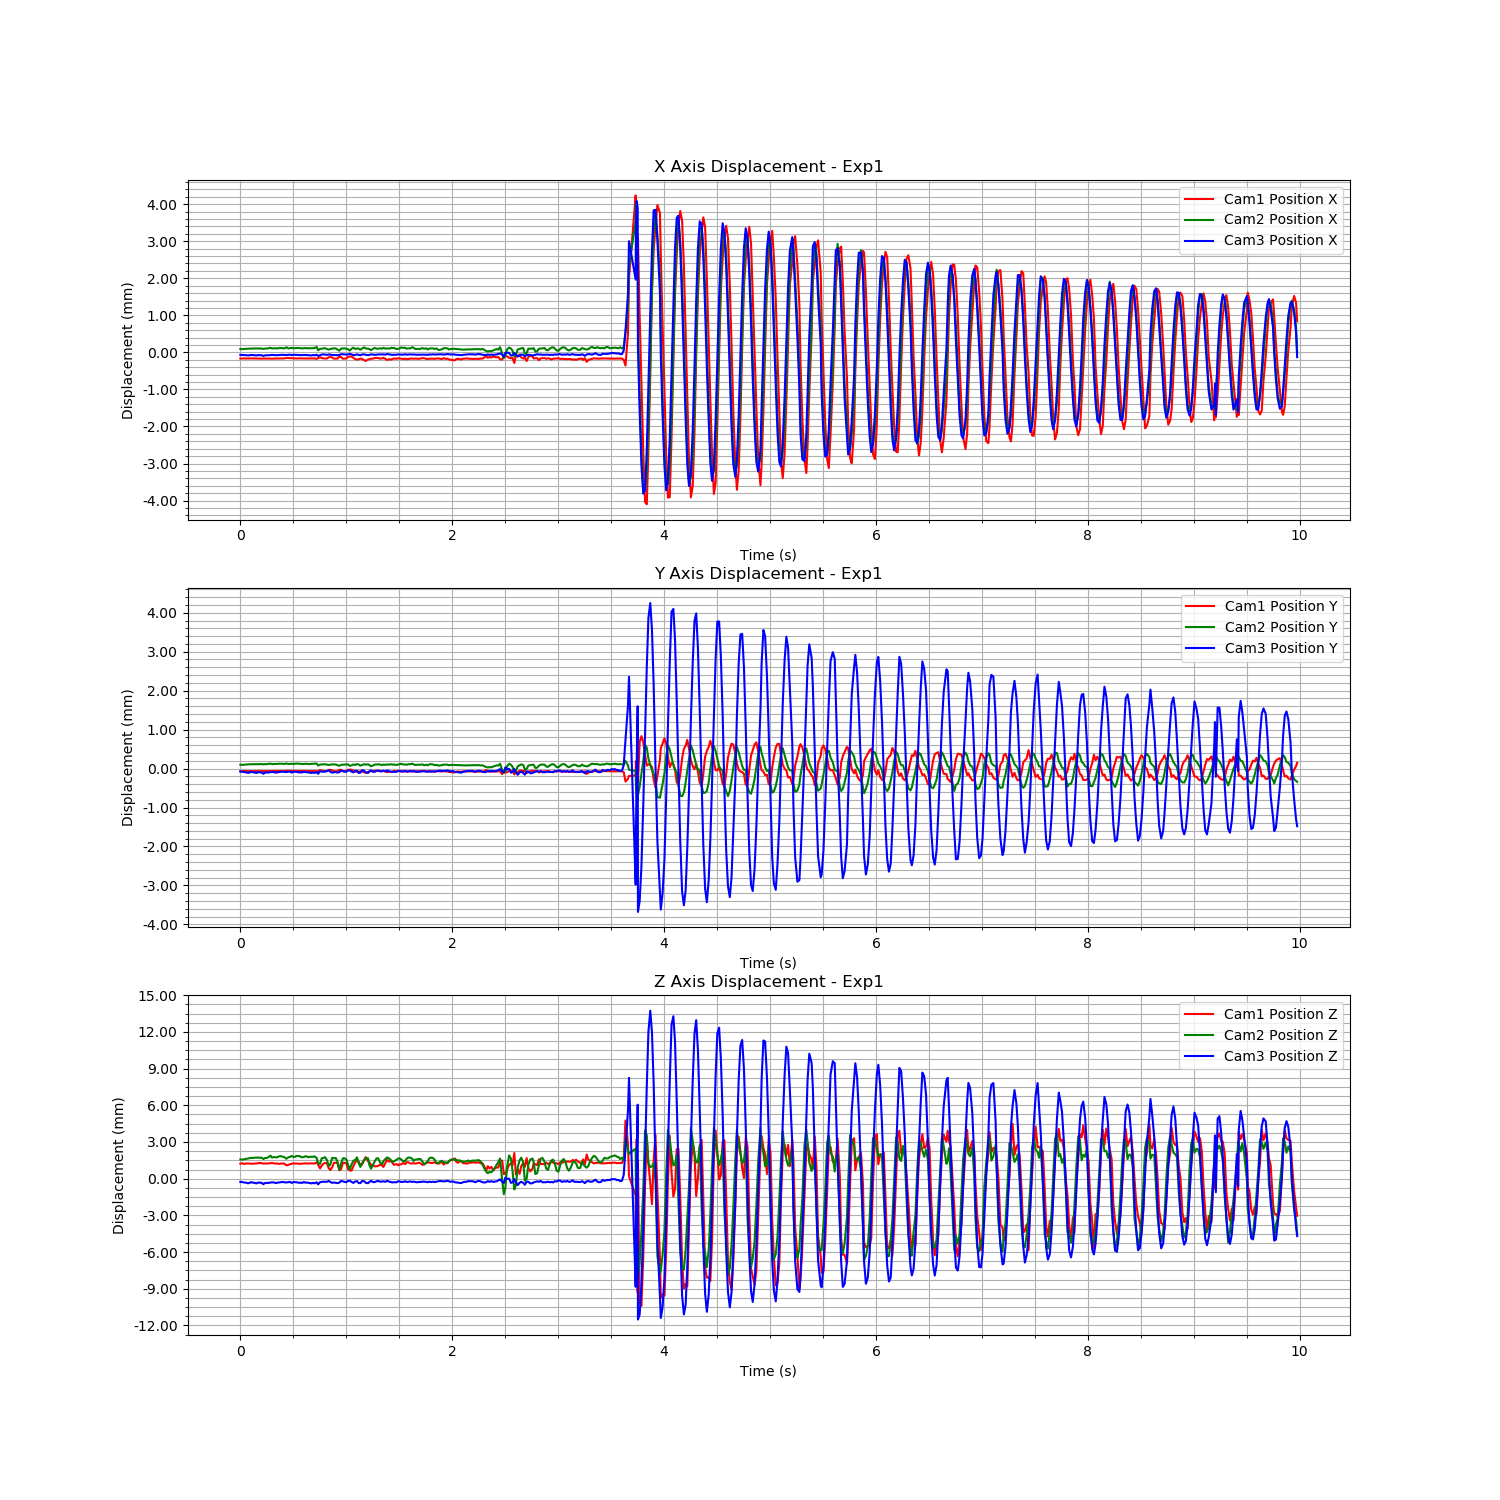

The data file committed next to this chart (first rows):
Time (s), Cam1 Fiducial ID, Cam1 Position X, Cam1 Position Y, Cam1 Position Z, Cam1 Rotation X, Cam1 Rotation Y, Cam1 Rotation Z, Cam1 Rotation W, Cam2 Fiducial ID, Cam2 Position X, Cam2 Position Y, Cam2 Position Z, Cam2 Rotation X, Cam2 Rotation Y, Cam2 Rotation Z, Cam2 Rotation W, Cam3 Fiducial ID, Cam3 Position X, Cam3 Position Y, Cam3 Position Z, Cam3 Rotation X, Cam3 Rotation Y, Cam3 Rotation Z
1727139215, 1, -2.6691495516456235e-05, -2.0104977043352883e-05, 0.0004267, 0.003546, -0.008733, -0.0008575, 1, 1, 5.8687246106140765e-05, 3.394589717610226e-05, 0.0009435, -0.05697, 0.08923, -0.001687, 0.9944, 1, 5.807492374172438e-06, 1.2345451730402421e-05, 5.0686240247362154e-05, 1.4165427990025987e-05, 0.0001696, -3.4969278728981725e-05
1727139215, 1, -2.9775974369998167e-05, -2.2031192427030093e-05, 0.0004561, 0.003665, -0.009038, -0.0008726, 1, 1, 5.764529474623836e-05, 3.186385032619e-05, 0.0009261, -0.05634, 0.08934, -0.001716, 0.9944, 1, 3.3052557360517193e-06, 8.178220709867168e-06, 3.284382056624253e-05, 3.338529990601373e-05, 0.0001413, -3.377351156142137e-05
1727139215, 1, -2.3603235421164958e-05, -1.8296195174844852e-05, 0.0004004, 0.003376, -0.008583, -0.000861, 1, 1, 6.126074450040813e-05, 3.680091811589229e-05, 0.0009633, -0.05574, 0.08915, -0.001734, 0.9945, 1, -1.738248216189252e-06, -1.84991972142772e-06, 6.484657393887075e-08, 9.705172911984576e-05, 7.749638353203979e-05, 2.893403032574536e-06
1727139215, 1, -2.7386416193880593e-05, -2.0375353532915833e-05, 0.0004319, 0.003537, -0.008685, -0.0008507, 1, 1, 6.311951902966134e-05, 3.911026402261465e-05, 0.0009861, -0.05612, 0.08905, -0.001722, 0.9944, 1, -1.9856256285525784e-06, -4.4650329365088225e-06, -6.010322391305125e-06, 8.16878547921574e-05, 4.362898715138256e-05, 4.011706184646672e-05
1727139215, 1, -2.761002536907677e-05, -2.071630395442317e-05, 0.0004385, 0.00356, -0.008892, -0.0008803, 1, 1, 6.519357510697987e-05, 4.229780129915852e-05, 0.001005, -0.05565, 0.08924, -0.00175, 0.9945, 1, -8.17371066991097e-06, -1.835823605567476e-05, -5.408257880345259e-05, 0.0001945, -8.92478212163934e-05, 5.292283874109661e-05
1727139215, 1, -2.6946109403482742e-05, -2.0362653633350227e-05, 0.0004359, 0.003631, -0.008946, -0.0008902, 1, 1, 6.903569506342667e-05, 4.548564587326336e-05, 0.001038, -0.0546, 0.0891, -0.001791, 0.9945, 1, -7.868568494465566e-06, -1.7254541255010207e-05, -5.0430663071321885e-05, 0.0002456, 1.1405931741035429e-05, -6.0433468324826e-06
1727139215, 1, -2.4924284329076797e-05, -1.8907670938848625e-05, 0.0004127, 0.003443, -0.008575, -0.000859, 1, 1, 7.241366873168952e-05, 4.8430796105229444e-05, 0.001075, -0.05487, 0.08867, -0.001783, 0.9945, 1, 5.1015211281353616e-06, 7.458535022555818e-06, 3.145109842134181e-05, 8.723446375491321e-06, 4.864572129614694e-05, 4.406361844517128e-06
1727139215, 1, -2.610853228638583e-05, -1.9568648298689966e-05, 0.0004257, 0.003581, -0.008696, -0.0008611, 1, 1, 7.122821030476245e-05, 4.7057778480483195e-05, 0.001056, -0.05476, 0.08894, -0.001804, 0.9945, 1, -4.471795933332111e-07, -4.9522745551153686e-06, -7.427275636487382e-06, 0.0001217, 1.1498201877002476e-05, -2.8069804131186865e-05
1727139215, 1, -2.7145358778185063e-05, -1.9992528177117193e-05, 0.0004313, 0.003517, -0.008626, -0.000854, 1, 1, 7.406700771694525e-05, 4.921193524310466e-05, 0.001086, -0.05423, 0.08859, -0.001814, 0.9946, 1, -2.3633985056688194e-06, -8.393699321433817e-06, -2.0001859260958857e-05, 0.0001016, -3.604096702842868e-05, 1.9792745675012988e-05
1727139215, 1, -2.811605646721394e-05, -2.0518516065754806e-05, 0.0004405, 0.003638, -0.00874, -0.0008702, 1, 1, 7.367105358229032e-05, 4.868382431349088e-05, 0.001088, -0.05501, 0.08865, -0.00179, 0.9945, 1, -1.1421998276075698e-05, -2.4861631023471728e-05, -7.305967319214929e-05, 0.0001684, -0.000176, 4.008264063511164e-05
1727139215, 1, -2.9784959249134167e-05, -2.159869228235005e-05, 0.0004593, 0.003745, -0.008973, -0.0008822, 1, 1, 7.498373642876009e-05, 4.933299164215735e-05, 0.001098, -0.05461, 0.08847, -0.001805, 0.9946, 1, -4.607157901398959e-07, -3.596077626330646e-06, -4.28681004798491e-06, 6.30126539032571e-05, -8.16783684499756e-05, 1.9215973310455427e-05
1727139215, 1, -3.378520112296393e-05, -2.3768396158941064e-05, 0.0004905, 0.003888, -0.009078, -0.0008626, 1, 1, 7.302702427824062e-05, 5.1283778655928184e-05, 0.001074, -0.05321, 0.08858, -0.00182, 0.9946, 1, -2.8028052449543677e-06, -7.888003796467768e-06, -1.660753423605738e-05, 0.0001078, -1.894787054542167e-05, 5.527868730689695e-05
1727139215, 1, -3.076041555153142e-05, -2.2006108326899784e-05, 0.0004598, 0.003684, -0.008725, -0.000836, 1, 1, 7.343091221998093e-05, 5.197474639082411e-05, 0.001086, -0.05365, 0.08862, -0.001789, 0.9946, 1, -3.2094320317332552e-06, -7.876131537179102e-06, -1.9484585404553854e-05, 0.0001088, -0.0002015, 2.7370339825796738e-05
1727139216, 1, -2.81693068103617e-05, -2.0322466287890945e-05, 0.00043, 0.003525, -0.008362, -0.0008236, 1, 1, 6.296795400322468e-05, 4.463291764134472e-05, 0.0009751, -0.05477, 0.08926, -0.001763, 0.9945, 1, -2.370306560762043e-05, -4.5063916585126766e-05, -0.0001431, 0.0002515, -0.0004488, 5.925563604860985e-05
1727139216, 1, -2.9005866574618457e-05, -2.024555316839795e-05, 0.0004388, 0.00351, -0.008469, -0.0008465, 1, 1, 7.038479096793295e-05, 5.080745232665918e-05, 0.00106, -0.05508, 0.08866, -0.001746, 0.9945, 1, -6.3497875312371e-06, -1.004552237084952e-05, -3.2914476482601114e-05, 0.0001069, -7.912167315416125e-05, 1.3771661305349615e-05
1727139216, 1, -2.829066908764963e-05, -1.9810811866586544e-05, 0.0004332, 0.003557, -0.008385, -0.000834, 1, 1, 7.208231555570421e-05, 5.080805416413382e-05, 0.001064, -0.05441, 0.08835, -0.00182, 0.9946, 1, -4.722772993785648e-06, -1.1703758553892527e-05, -3.236459238573697e-05, 0.0001404, -0.0001295, 1.635558842864163e-05
1727139216, 1, -2.8224422235367434e-05, -2.0068152118956085e-05, 0.0004432, 0.003667, -0.008716, -0.0008763, 1, 1, 7.949926629759639e-05, 5.554247006447123e-05, 0.00114, -0.05389, 0.08791, -0.001837, 0.9947, 1, -4.998499085800113e-06, -1.3329106635640953e-05, -3.467380400219633e-05, 7.137480417752593e-05, -2.742281523515271e-05, -1.1710691837930021e-05
1727139216, 1, -2.937853024333301e-05, -2.0583421837710192e-05, 0.0004544, 0.003672, -0.008795, -0.0008834, 1, 1, 9.027879713383137e-05, 6.392372276299144e-05, 0.001252, -0.05295, 0.08717, -0.001869, 0.9948, 1, 1.8667070045688873e-06, -5.06703565340307e-07, 3.7125936005109484e-06, 2.2808619365078674e-05, 3.117388004091109e-05, -2.0443941214782898e-05
1727139216, 1, -3.0697003392814364e-05, -2.1787661122080394e-05, 0.0004726, 0.0038, -0.009126, -0.000908, 1, 1, 7.550056414107746e-05, 5.1395461935448035e-05, 0.001093, -0.05378, 0.08854, -0.001835, 0.9946, 1, 1.6090693984256827e-06, -1.1874597717152497e-07, 7.62921411422055e-06, -3.815785472058116e-05, 1.6467271185445153e-05, -5.603979293087498e-06
1727139216, 1, -2.9249447198795004e-05, -2.0836865720735417e-05, 0.0004551, 0.003603, -0.008869, -0.0008919, 1, 1, 7.831576023363204e-05, 5.445297174274919e-05, 0.001141, -0.05398, 0.08833, -0.00177, 0.9946, 1, 3.0618022978765654e-06, 5.392955631180575e-07, 8.855886265883393e-06, 4.551244474062238e-05, -4.6517892831111874e-05, -3.772699048264155e-05
1727139216, 1, -2.6805715158594266e-05, -1.9124937129290545e-05, 0.0004286, 0.003524, -0.008582, -0.0008724, 1, 1, 7.65414939550273e-05, 5.386185188768759e-05, 0.001115, -0.05436, 0.08827, -0.001799, 0.9946, 1, -5.008074214388322e-06, -1.6785753282935445e-05, -4.648360923652477e-05, 0.0001792, -7.113562189710567e-05, -3.474407800180175e-05
1727139216, 1, -2.7586482496988188e-05, -1.954005379826904e-05, 0.0004362, 0.003581, -0.008695, -0.0008808, 1, 1, 7.731755471860278e-05, 5.535337693063409e-05, 0.001126, -0.05369, 0.08832, -0.001796, 0.9946, 1, -5.453159522781961e-07, -5.391143380292693e-06, -1.0838505366335077e-05, 4.928310417896251e-05, 8.42697098707762e-05, -1.8432683348880637e-05
1727139216, 1, -2.3174393801857387e-05, -1.7322109829877023e-05, 0.0004015, 0.003461, -0.008634, -0.0008835, 1, 1, 8.486153447153203e-05, 6.129941507470853e-05, 0.001203, -0.05376, 0.08774, -0.001821, 0.9947, 1, 1.0309751013238727e-06, -1.1389320596162888e-06, 1.2191031315983264e-06, 2.7029560124446972e-05, -6.236545018762096e-05, -8.968726503696852e-06
1727139216, 1, -2.650294977799892e-05, -1.917680414873757e-05, 0.0004332, 0.003599, -0.008917, -0.0008978, 1, 1, 8.610412252680888e-05, 6.124682390499008e-05, 0.00121, -0.0537, 0.08764, -0.001854, 0.9947, 1, 5.095937747737783e-06, 7.828393371438767e-06, 3.027559315780677e-05, -4.978061686168457e-06, 0.0001007, -4.1278469471701925e-05
1727139216, 1, -2.6963825521769933e-05, -1.9610860468768422e-05, 0.0004374, 0.003643, -0.008974, -0.0008935, 1, 1, 8.171883486161011e-05, 5.7894998394231206e-05, 0.001169, -0.05394, 0.08796, -0.001819, 0.9947, 1, 6.85235606028619e-06, 9.801793818292195e-06, 3.85552531900458e-05, 1.639408171766425e-05, 7.35359374155056e-05, 7.164950457788792e-06
1727139216, 1, -2.5394189302797106e-05, -1.8962306011920192e-05, 0.0004168, 0.003498, -0.0086, -0.0008499, 1, 1, 7.608471008216542e-05, 5.473002690579712e-05, 0.001123, -0.05478, 0.0888, -0.001746, 0.9945, 1, 3.566770051163223e-06, 2.6443409232472923e-06, 1.541386097574132e-05, -1.9571767423429922e-06, -7.176994903390489e-05, 4.906457926978763e-05
1727139216, 1, -1.2100439544719579e-05, -1.0232881846963995e-05, 0.0002852, 0.002716, -0.007269, -0.0007733, 1, 1, 0.0001062, 6.818030681076878e-05, 0.0009947, -0.007468, 0.004567, -0.0005003, 1, 1, 6.686884447002417e-07, 1.1371589722263675e-07, 5.321122222917013e-06, -1.8952373204053279e-06, -7.285501384899012e-05, 4.828606900958342e-05
1727139216, 1, -1.551881749227585e-05, -1.1995411602571799e-05, 0.0003178, 0.003004, -0.007634, -0.0007996, 1, 1, 7.518726240346716e-05, 5.4595859177429236e-05, 0.001111, -0.05457, 0.08881, -0.001774, 0.9946, 1, 4.493976914849196e-06, 6.391020072893436e-06, 2.2740915220550966e-05, 5.9773827106298685e-05, 9.327346745503041e-05, -4.905188174718894e-05
1727139216, 1, -2.0795271842921613e-05, -1.5249182922229836e-05, 0.000374, 0.00326, -0.008354, -0.0008573, 1, 1, 8.07431256090402e-05, 5.426121533594744e-05, 0.001146, -0.05454, 0.08812, -0.001869, 0.9946, 1, 1.0580556137969539e-05, 1.3820876532070745e-05, 5.072922047724468e-05, 0.0001351, 0.000111, -5.201505960107185e-05
1727139216, 1, -2.4368735590915868e-05, -1.777979177994506e-05, 0.0004189, 0.003698, -0.009087, -0.0009164, 1, 1, 8.848639625050481e-05, 6.16378200067795e-05, 0.001228, -0.05337, 0.0877, -0.001881, 0.9947, 1, -8.258191197576442e-07, -1.338053679858165e-05, -3.504404761307152e-05, 6.443228519251408e-05, -0.0002539, 3.327704001317622e-05
1727139216, 1, -2.6845408219789736e-05, -1.9280531870267174e-05, 0.0004422, 0.00383, -0.009198, -0.0009031, 0.9999, 1, 8.180893108548124e-05, 5.641990285749982e-05, 0.001147, -0.05431, 0.08781, -0.001889, 0.9947, 1, 8.494075947700466e-06, 7.395245938086976e-06, 3.2372191498898886e-05, -7.864280052849554e-05, -8.994683391756531e-05, 1.0203903176371076e-05
1727139216, 1, -2.526076231188945e-05, -1.8425737334130405e-05, 0.0004303, 0.003712, -0.009171, -0.0009134, 1, 1, 8.15077866912814e-05, 5.970424732136827e-05, 0.001161, -0.05427, 0.08815, -0.001832, 0.9946, 1, 6.216549603724329e-06, 8.051437451785783e-06, 2.8045186790988696e-05, 2.9124015657697633e-05, -7.64451364492994e-06, 5.169025840487247e-06
1727139216, 1, -2.615828857132503e-05, -1.9031253789883506e-05, 0.0004347, 0.003714, -0.009153, -0.0009085, 1, 1, 8.685802172612445e-05, 6.317746944329223e-05, 0.001235, -0.0549, 0.08779, -0.001776, 0.9946, 1, 5.853981152294454e-06, 3.136189830339172e-06, 1.2889857473992313e-05, 0.0001278, -6.417932601789654e-05, 1.740604139431292e-05
1727139216, 1, -2.369295019625668e-05, -1.7652335644278718e-05, 0.0004105, 0.003604, -0.008874, -0.0008917, 1, 1, 8.571950624825851e-05, 6.094789896793865e-05, 0.001216, -0.0545, 0.08773, -0.001803, 0.9947, 1, 8.59624509845342e-08, -1.020276822204927e-05, -2.819133998552955e-05, 0.0001417, -0.0002323, 3.229788012042652e-05
1727139216, 1, -2.4345076511821254e-05, -1.801300195549544e-05, 0.0004166, 0.003684, -0.008923, -0.0008923, 1, 1, 8.039554501160153e-05, 5.631247992557112e-05, 0.001151, -0.05418, 0.08834, -0.001828, 0.9946, 1, 1.19825629408682e-06, -4.731396506500191e-06, -9.703075251223894e-06, 2.4993189560651827e-06, -0.0001148, 2.913556417871554e-05
1727139216, 1, -2.567565418664154e-05, -1.91288820885376e-05, 0.0004332, 0.00375, -0.009148, -0.0009088, 1, 1, 7.767036026171473e-05, 5.166035962838281e-05, 0.001116, -0.05554, 0.08825, -0.001844, 0.9945, 1, -3.6775345911573607e-06, -1.1248008619388596e-05, -3.511599792177821e-05, 0.0001044, -5.689204569793535e-05, -1.2078176933605029e-05
1727139216, 1, -2.4834954693407682e-05, -1.8386970322876752e-05, 0.0004241, 0.003712, -0.009045, -0.0009045, 1, 1, 7.997936019505297e-05, 5.5507355030769814e-05, 0.001142, -0.05465, 0.08813, -0.001842, 0.9946, 1, 6.972983555921082e-06, 1.092003108253041e-05, 3.728714554780503e-05, -3.155417108948428e-05, 0.0001554, -4.4604931359644066e-05
1727139216, 1, -2.791763232026952e-05, -2.0064603877369557e-05, 0.0004496, 0.003826, -0.009214, -0.0009041, 0.9999, 1, 8.531710096674123e-05, 5.9696463154746034e-05, 0.001214, -0.0545, 0.08796, -0.001788, 0.9946, 1, -1.3299412519934021e-06, -6.440877519380125e-06, -1.714292969460248e-05, 0.0001459, 1.56841925188348e-05, -3.4934591561782316e-06
1727139216, 1, -2.65507869223159e-05, -1.935389649246127e-05, 0.000436, 0.003762, -0.009055, -0.0008992, 1, 1, 7.946760881657288e-05, 5.500970221124628e-05, 0.001146, -0.05388, 0.08844, -0.001816, 0.9946, 1, 1.2536927719723408e-06, -4.460880626543341e-06, -6.343603736620111e-06, 3.6861451402234e-05, -4.6810344218274626e-05, -1.1673093803328767e-06
1727139216, 1, -2.7145396764018814e-05, -1.9941498566645302e-05, 0.0004416, 0.00383, -0.009137, -0.0009012, 1, 1, 7.899959078801198e-05, 5.291725335636383e-05, 0.00114, -0.05424, 0.08849, -0.001816, 0.9946, 1, -5.7296127952410386e-06, -1.4104622277517613e-05, -3.982034573567668e-05, 0.0001459, -4.276621217517263e-05, 7.2029321034618974e-06
1727139216, 1, -2.804751199599535e-05, -2.026015373008678e-05, 0.0004468, 0.003858, -0.009092, -0.0008827, 1, 1, 8.163032990887224e-05, 5.737396123331619e-05, 0.001166, -0.05422, 0.08816, -0.001823, 0.9946, 1, -1.066002773050617e-05, -2.357749012311606e-05, -7.522946550011404e-05, 0.0001968, -0.0001903, 9.995190033496099e-06
1727139216, 1, -2.6295173526652708e-05, -1.9236242093649073e-05, 0.0004374, 0.003897, -0.009254, -0.0009065, 0.9999, 1, 8.127236506147151e-05, 5.699656138046854e-05, 0.001153, -0.05496, 0.08803, -0.00185, 0.9946, 1, 1.5616742083022038e-06, -8.2980216069565e-06, -2.3212836130048324e-05, 0.0001231, -0.0001047, -2.658766800159786e-05
1727139216, 1, -2.531993278778998e-05, -1.8634360401657328e-05, 0.0004319, 0.003869, -0.009245, -0.0009093, 0.9999, 1, 8.485322158081994e-05, 6.274451611843611e-05, 0.001192, -0.05349, 0.08806, -0.001861, 0.9947, 1, -6.077656409713251e-06, -2.416690012099772e-05, -7.181193427687615e-05, 0.0001905, -0.0003549, 5.315078905173391e-05
1727139216, 1, -3.7409817102624244e-05, -2.608546804175525e-05, 0.0005314, 0.004086, -0.009618, -0.0008826, 0.9999, 1, 0.0001143, 6.628341460916674e-05, 0.001061, -0.006725, 0.004908, -0.0007159, 1, 1, 8.514981865629729e-06, 2.7688646785934896e-06, 2.2912585806039098e-05, 0.0001225, -3.7385382662130256e-05, 1.2745175213669858e-05
1727139216, 1, -1.804428507152237e-05, -1.4862237414264742e-05, 0.000357, 0.00336, -0.008404, -0.000852, 1, 1, 2.7507608960957892e-05, 1.4389912093744027e-05, 0.0006376, -0.05859, 0.09191, -0.001527, 0.994, 1, -2.3297823346151448e-05, -4.5343898546129615e-05, -0.0001555, -0.0001062, -0.0004799, 0.0001602
1727139216, 1, 2.67073331418072e-06, 5.3383700109570395e-06, 3.368632870446364e-05, 0.001128, -0.002774, -0.0004312, 1, 1, 6.176778536264119e-05, 3.844449708036397e-05, 0.000578, -0.004139, 0.001858, -0.0001872, 1, 1, -2.9579968334544782e-06, 1.7133415017726196e-05, 2.295078426366951e-05, 0.0003077, 0.0004555, -0.0001227
1727139216, 1, -1.3626855566130652e-05, -9.069560567205978e-06, 0.0002634, 0.002757, -0.006424, -0.0007015, 1, 1, 6.818845712686028e-05, 4.361338646162004e-05, 0.001041, -0.05646, 0.08919, -0.001735, 0.9944, 1, 1.2792091089050393e-05, 1.2493606450154758e-05, 5.123874881119527e-05, 0.000577, 0.0009235, -0.0002973
1727139216, 1, -2.511160359759141e-05, -1.8385956029933798e-05, 0.000419, 0.003798, -0.008685, -0.0008631, 1, 1, 7.597350704913059e-05, 4.268444569684343e-05, 0.001059, -0.05434, 0.08823, -0.001978, 0.9946, 1, 1.904665510205683e-05, 6.598869770567582e-06, 6.462323937799831e-05, -0.0002106, 0.0003988, -0.0001273
1727139216, 1, -2.858477414547363e-05, -2.10164685271818e-05, 0.0004729, 0.00392, -0.00938, -0.0009199, 0.9999, 1, 8.299845214782249e-05, 4.7412691940484666e-05, 0.001129, -0.054, 0.08784, -0.001982, 0.9947, 1, 1.3761185009512021e-05, 1.2395122526269445e-05, 6.498964916055632e-05, -0.000317, 0.0002237, -1.2267896289536318e-05
1727139216, 1, -2.7804041970622795e-05, -2.0581514166643376e-05, 0.000464, 0.003927, -0.009339, -0.000911, 0.9999, 1, 5.9419536916673605e-05, 3.7478468256044334e-05, 0.0008939, -0.05398, 0.0896, -0.001907, 0.9945, 1, 5.373494523490883e-06, 2.4396366236019462e-05, 5.740251783841756e-05, -0.0003301, -0.0002569, 4.191541414915049e-05
1727139216, 1, 6.535713307863634e-06, 4.659286984902261e-06, 6.804113193035586e-05, 0.001273, -0.004584, -0.0005756, 1, 1, 4.6372631060221e-05, 2.966179741814665e-05, 0.0004106, -0.003268, 0.0006131, -0.0001269, 1, 1, 1.82951023616624e-05, 4.804776213848331e-05, 0.0001362, -8.391081746805595e-05, 0.0004435, -9.473753769690542e-05
1727139216, 1, 1.9343540795903106e-05, 1.3708424675787098e-05, -0.0001022, 0.0001525, -0.001916, -0.0003668, 1, 1, 5.682358605558769e-05, 3.44741072961031e-05, 0.0005248, -0.003784, 0.001468, -0.0002159, 1, 1, 1.3274055510270036e-05, 7.065881429447383e-06, 4.380378802414491e-05, 0.0003833, 0.0003066, -0.0001619
1727139216, 1, -2.473232009137953e-06, -1.9387481529134496e-06, 0.0001403, 0.00179, -0.004792, -0.000562, 1, 1, 7.350940896016295e-05, 4.6031921462219204e-05, 0.001076, -0.05584, 0.08832, -0.00183, 0.9945, 1, 3.2902283998429516e-06, -1.695073309847488e-05, -2.6413136953236562e-05, 3.8696368991801324e-05, -0.000131, 1.1661090157318953e-05
1727139216, 1, -3.164232933847328e-05, -2.386978021084049e-05, 0.0004899, 0.004121, -0.009226, -0.0009075, 0.9999, 1, 7.522055735357082e-05, 3.8972967632475176e-05, 0.00104, -0.05467, 0.08822, -0.001994, 0.9946, 1, 5.264464961631296e-07, -4.97914219458951e-06, -4.585922867266313e-06, 0.000113, -0.0003362, 6.990348819125344e-05
1727139216, 1, -3.21069103002459e-05, -2.361453544369641e-05, 0.0004987, 0.004079, -0.009412, -0.0009137, 0.9999, 1, 7.664477859597602e-05, 4.319597547796398e-05, 0.00106, -0.05462, 0.08834, -0.001986, 0.9946, 1, -2.4073497873980785e-06, -1.395486510701825e-06, -2.0263829056029793e-05, 0.0002403, -0.0002776, 2.2463636478679228e-05
1727139216, 1, -3.0950382395725274e-05, -2.2907456401462345e-05, 0.0004849, 0.003892, -0.009407, -0.0009127, 0.9999, 1, 4.4626005641828905e-05, 2.3495527455923367e-05, 0.0007707, -0.05723, 0.09043, -0.001728, 0.9943, 1, -3.7273939787103884e-06, -1.4664986264291069e-05, -5.341114269012736e-05, 0.0003284, -1.3836972416683227e-05, -3.081612829120237e-05
1727139216, 1, 2.3352079644422153e-05, 1.588334017305456e-05, -0.0001153, 0.0001992, -0.002756, -0.0004481, 1, 1, 1.5933870388350967e-05, 6.544917983088247e-06, 0.0001148, -0.0009572, -0.0003752, -0.0001009, 1, 1, 3.674605136147306e-06, -2.7928420618800907e-06, -8.245046225044874e-06, 0.000368, -0.0001337, 8.991881198625085e-06
1727139216, 1, 1.1390332052751773e-05, 9.056655730256904e-06, -2.2266325482994984e-05, 0.0007263, -0.002675, -0.0004204, 1, 1, 7.219553095330043e-05, 3.4876912857194196e-05, 0.0006325, -0.004789, 0.001438, -0.0003867, 1, 1, 2.448349394448408e-05, 3.755584720157778e-05, 0.0001328, 8.083310598159347e-05, 0.0002795, -7.519203346580285e-05
1727139216, 1, -3.5133786154015134e-05, -2.4832975258000614e-05, 0.0005039, 0.004163, -0.009008, -0.0008677, 1, 1, 7.441566626042068e-05, 3.586007994453346e-05, 0.001036, -0.05561, 0.08811, -0.002016, 0.9946, 1, 2.2347169668120043e-05, 2.2462901351431944e-05, 8.819392584015368e-05, -3.2498571649878014e-05, -1.4050742447003255e-05, 3.805734906409795e-05
1727139216, 1, -2.9358187311103472e-05, -2.30231931964775e-05, 0.0004825, 0.003981, -0.009385, -0.0009175, 0.9999, 1, 7.655249360498994e-05, 3.690865518504718e-05, 0.001036, -0.05516, 0.08804, -0.002025, 0.9946, 1, 1.86194259785013e-05, 1.2455757579622265e-05, 5.056036487861613e-05, 3.162382326631897e-05, -0.0003104, 0.0001014
... 539 more rows
